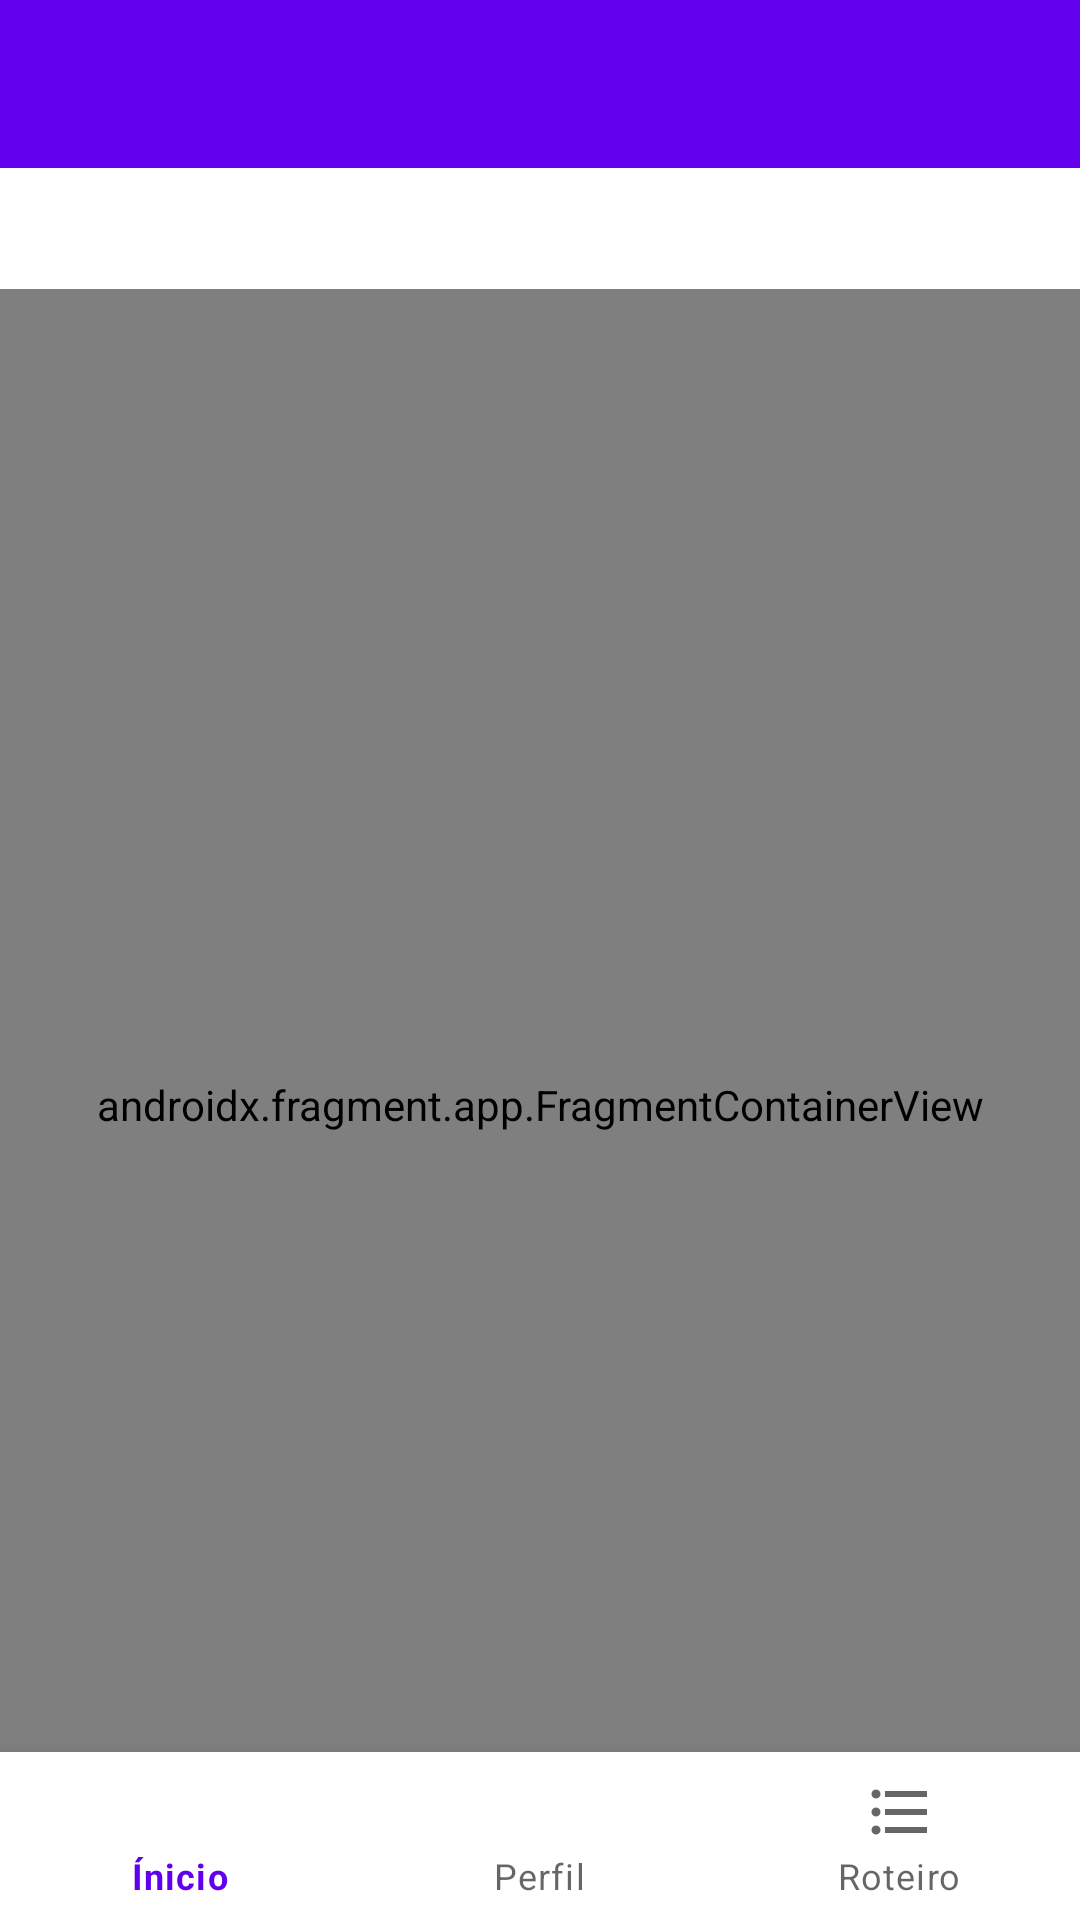

Here is an Android app screen rendered from its layout file. Give the layout XML and the strings, colors and styles it references.
<!-- AndroidManifest.xml: application theme Theme.tcc -->
<!-- res/layout/activity_principal.xml -->
<?xml version="1.0" encoding="utf-8"?>
<androidx.drawerlayout.widget.DrawerLayout xmlns:android="http://schemas.android.com/apk/res/android"
    xmlns:app="http://schemas.android.com/apk/res-auto"
    xmlns:tools="http://schemas.android.com/tools"
    android:id="@+id/drawer_layout"
    android:layout_width="match_parent"
    android:layout_height="match_parent"
    android:layout_gravity="center"
    android:orientation="vertical"
    tools:context=".activity.principal.ActivityPrincipal">

    <LinearLayout
        android:layout_width="match_parent"
        android:layout_height="match_parent"
        android:orientation="vertical">

        <androidx.appcompat.widget.Toolbar
            android:id="@+id/toolbar_principal"
            android:layout_width="match_parent"
            android:layout_height="wrap_content"
            android:background="?attr/colorPrimary"
            android:minHeight="?attr/actionBarSize"
            android:theme="?attr/actionBarTheme" />

        <TextView
            android:id="@+id/home_textview_principal"
            android:layout_width="wrap_content"
            android:layout_height="wrap_content"
            android:layout_gravity="center"
            android:textAlignment="center"
            android:textSize="30sp"
            app:layout_constraintEnd_toEndOf="parent"
            app:layout_constraintStart_toStartOf="parent"
            app:layout_constraintTop_toTopOf="parent"
            tools:text="sdksdkdkdkdskkd" />











        <androidx.constraintlayout.widget.ConstraintLayout
            android:layout_width="match_parent"
            android:layout_height="match_parent">

            <androidx.fragment.app.FragmentContainerView
                android:id="@+id/fragmentContainerView"
                android:name="androidx.navigation.fragment.NavHostFragment"
                app:layout_constraintTop_toTopOf="parent"
                app:layout_constraintBottom_toTopOf="@id/bottomNavigation"
                android:layout_width="match_parent"
                android:layout_height="match_parent"
                app:defaultNavHost="true"
                app:navGraph="@navigation/navigation_principal"/>

            <com.google.android.material.bottomnavigation.BottomNavigationView
                android:id="@+id/bottomNavigation"
                app:menu="@menu/main_menu"
                android:layout_width="match_parent"
                android:layout_height="wrap_content"
                app:layout_constraintBottom_toBottomOf="parent" />
        </androidx.constraintlayout.widget.ConstraintLayout>

    </LinearLayout>










</androidx.drawerlayout.widget.DrawerLayout>
<!-- resources referenced by this layout -->
<resources>
  <style name="Theme.tcc" parent="Theme.MaterialComponents.DayNight.DarkActionBar">
          
          <item name="colorPrimary">@color/purple_500</item>
          <item name="colorPrimaryVariant">@color/purple_700</item>
          <item name="colorOnPrimary">@color/white</item>
          
          <item name="colorSecondary">@color/teal_200</item>
          <item name="colorSecondaryVariant">@color/teal_700</item>
          <item name="colorOnSecondary">@color/black</item>
          
          <item name="android:statusBarColor" tools:targetApi="l">?attr/colorPrimaryVariant</item>
          
          <item name="windowActionBar">false</item>
          <item name="windowNoTitle">true</item>
      </style>
  <color name="purple_500">#FF6200EE</color>
  <color name="purple_700">#FF3700B3</color>
  <color name="white">#FFFFFFFF</color>
  <color name="teal_200">#3F51B5</color>
  <color name="teal_700">#FF018786</color>
  <color name="black">#FF000000</color>
</resources>
